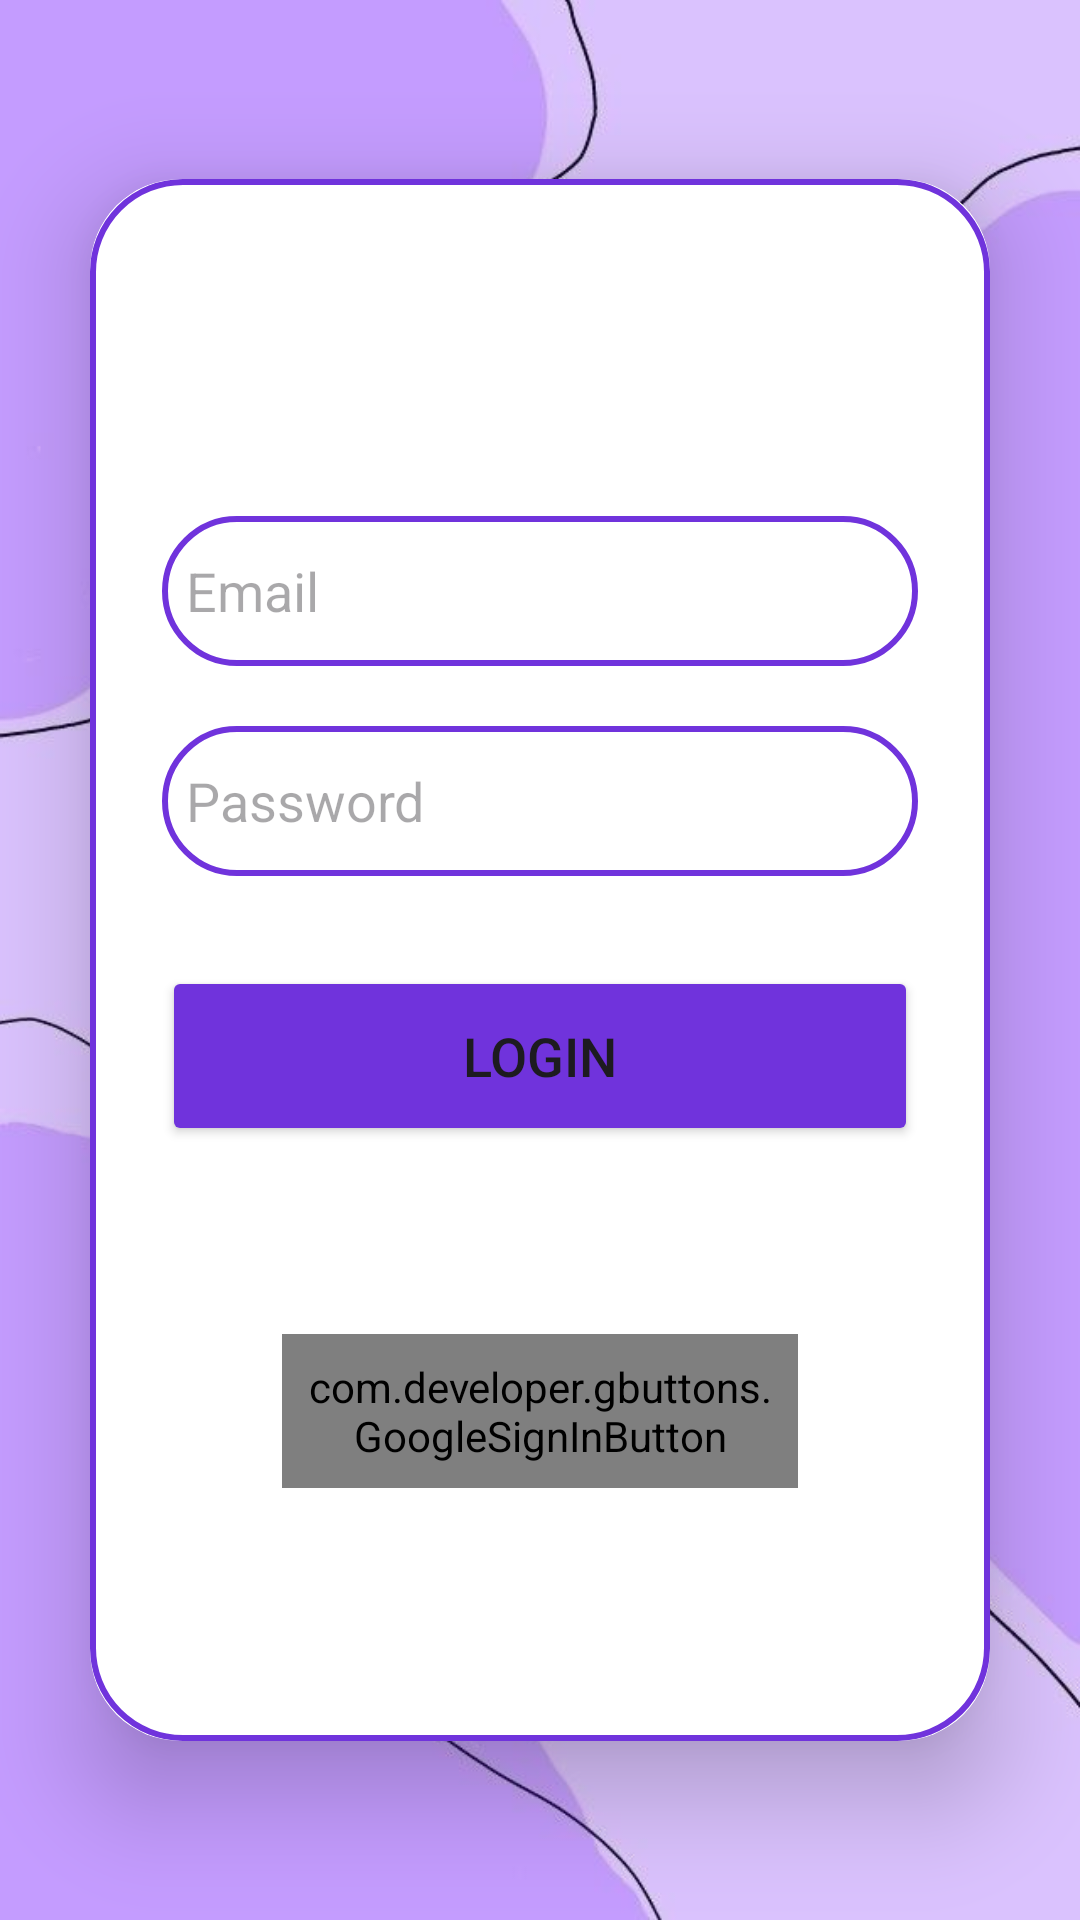

Produce the Android XML layout that renders to this screen, including the resource entries it uses.
<!-- AndroidManifest.xml: application theme Theme.Streamvibe -->
<!-- res/layout/activity_login.xml -->
<?xml version="1.0" encoding="utf-8"?>
<LinearLayout
    xmlns:android="http://schemas.android.com/apk/res/android"
    xmlns:app="http://schemas.android.com/apk/res-auto"
    xmlns:tools="http://schemas.android.com/tools"
    android:layout_width="match_parent"
    android:layout_height="match_parent"
    android:orientation="vertical"
    android:gravity="center"
    android:background="@drawable/purple"
    tools:context=".LoginActivity">

    <androidx.cardview.widget.CardView
        android:layout_width="match_parent"
        android:layout_height="wrap_content"
        android:layout_margin="30dp"
        app:cardCornerRadius="30dp"
        app:cardElevation="20dp">

        <LinearLayout
            android:layout_width="match_parent"
            android:layout_height="wrap_content"
            android:orientation="vertical"
            android:layout_gravity="center_horizontal"
            android:padding="24dp"
            android:background="@drawable/custom_edittext">

            <TextView
                android:layout_width="match_parent"
                android:layout_height="wrap_content"
                android:text="Login"
                android:id="@+id/loginText"
                android:textSize="36sp"
                android:textAlignment="center"
                android:textStyle="bold"
                android:textColor="@color/white"/>

            <EditText
                android:layout_width="match_parent"
                android:layout_height="50dp"
                android:id="@+id/login_email"
                android:background="@drawable/custom_edittext"
                android:layout_marginTop="40dp"
                android:padding="8dp"
                android:hint="Email"
                android:drawableLeft="@drawable/baseline_person_24"
                android:textColor="@color/white"
                android:drawablePadding="8dp"/>

            <EditText
                android:layout_width="match_parent"
                android:layout_height="50dp"
                android:id="@+id/login_password"
                android:background="@drawable/custom_edittext"
                android:layout_marginTop="20dp"
                android:inputType="textPassword"
                android:padding="8dp"
                android:hint="Password"
                android:drawableLeft="@drawable/baseline_lock_24"
                android:textColor="@color/white"
                android:drawablePadding="8dp"/>

            <Button
                android:layout_width="match_parent"
                android:layout_height="60dp"
                android:text="Login"
                android:id="@+id/login_button"
                android:textSize="18sp"
                android:layout_marginTop="30dp"
                android:backgroundTint="@color/my_primary"
                app:cornerRadius = "20dp"/>

            <TextView
                android:id="@+id/forgot_password"
                android:layout_width="wrap_content"
                android:layout_height="wrap_content"
                android:layout_gravity="center"
                android:layout_marginTop="5dp"
                android:padding="8dp"
                android:text="Forgot Password?"
                android:textColor="@color/white"
                android:textSize="16sp" />

            <com.developer.gbuttons.GoogleSignInButton
                android:layout_width="match_parent"
                android:layout_height="wrap_content"
                android:text="Sign in with Google"
                android:id="@+id/googleBtn"
                app:isDarkTheme = "true"
                android:layout_gravity="center"
                android:layout_marginTop="20dp"
                android:layout_marginStart="40dp"
                android:layout_marginEnd="40dp"
                android:padding="8dp"/>

            <TextView
                android:id="@+id/signUpRedirectText"
                android:layout_width="wrap_content"
                android:layout_height="wrap_content"
                android:layout_marginTop="20dp"
                android:padding="8dp"
                android:layout_gravity="center"
                android:text="Not yet registered? Sign Up"
                android:textAlignment="center"
                android:textColor="@color/white"
                android:textSize="18sp" />

        </LinearLayout>

    </androidx.cardview.widget.CardView>
</LinearLayout>
<!-- resources referenced by this layout -->
<resources>
  <color name="my_primary">#7033DC</color>
  <color name="white">#FFFFFFFF</color>
  <!-- drawable custom_edittext (drawable) -->
  <?xml version="1.0" encoding="utf-8"?>
  <shape xmlns:android="http://schemas.android.com/apk/res/android"
      android:shape="rectangle">
  
      <stroke
          android:width="2dp"
          android:color="@color/my_primary"/>
  
      <corners
          android:radius="30dp"/>
  
  </shape>
  <!-- drawable purple: jpeg bitmap (drawable, 22353 bytes) -->
  <style name="Theme.Streamvibe" parent="Base.Theme.Streamvibe" />
  <style name="Base.Theme.Streamvibe" parent="Theme.Material3.DayNight.NoActionBar">
          <item name="colorPrimary">@color/my_primary</item>
          <item name="colorPrimaryVariant">@color/my_primary</item>
          
          
      </style>
</resources>
